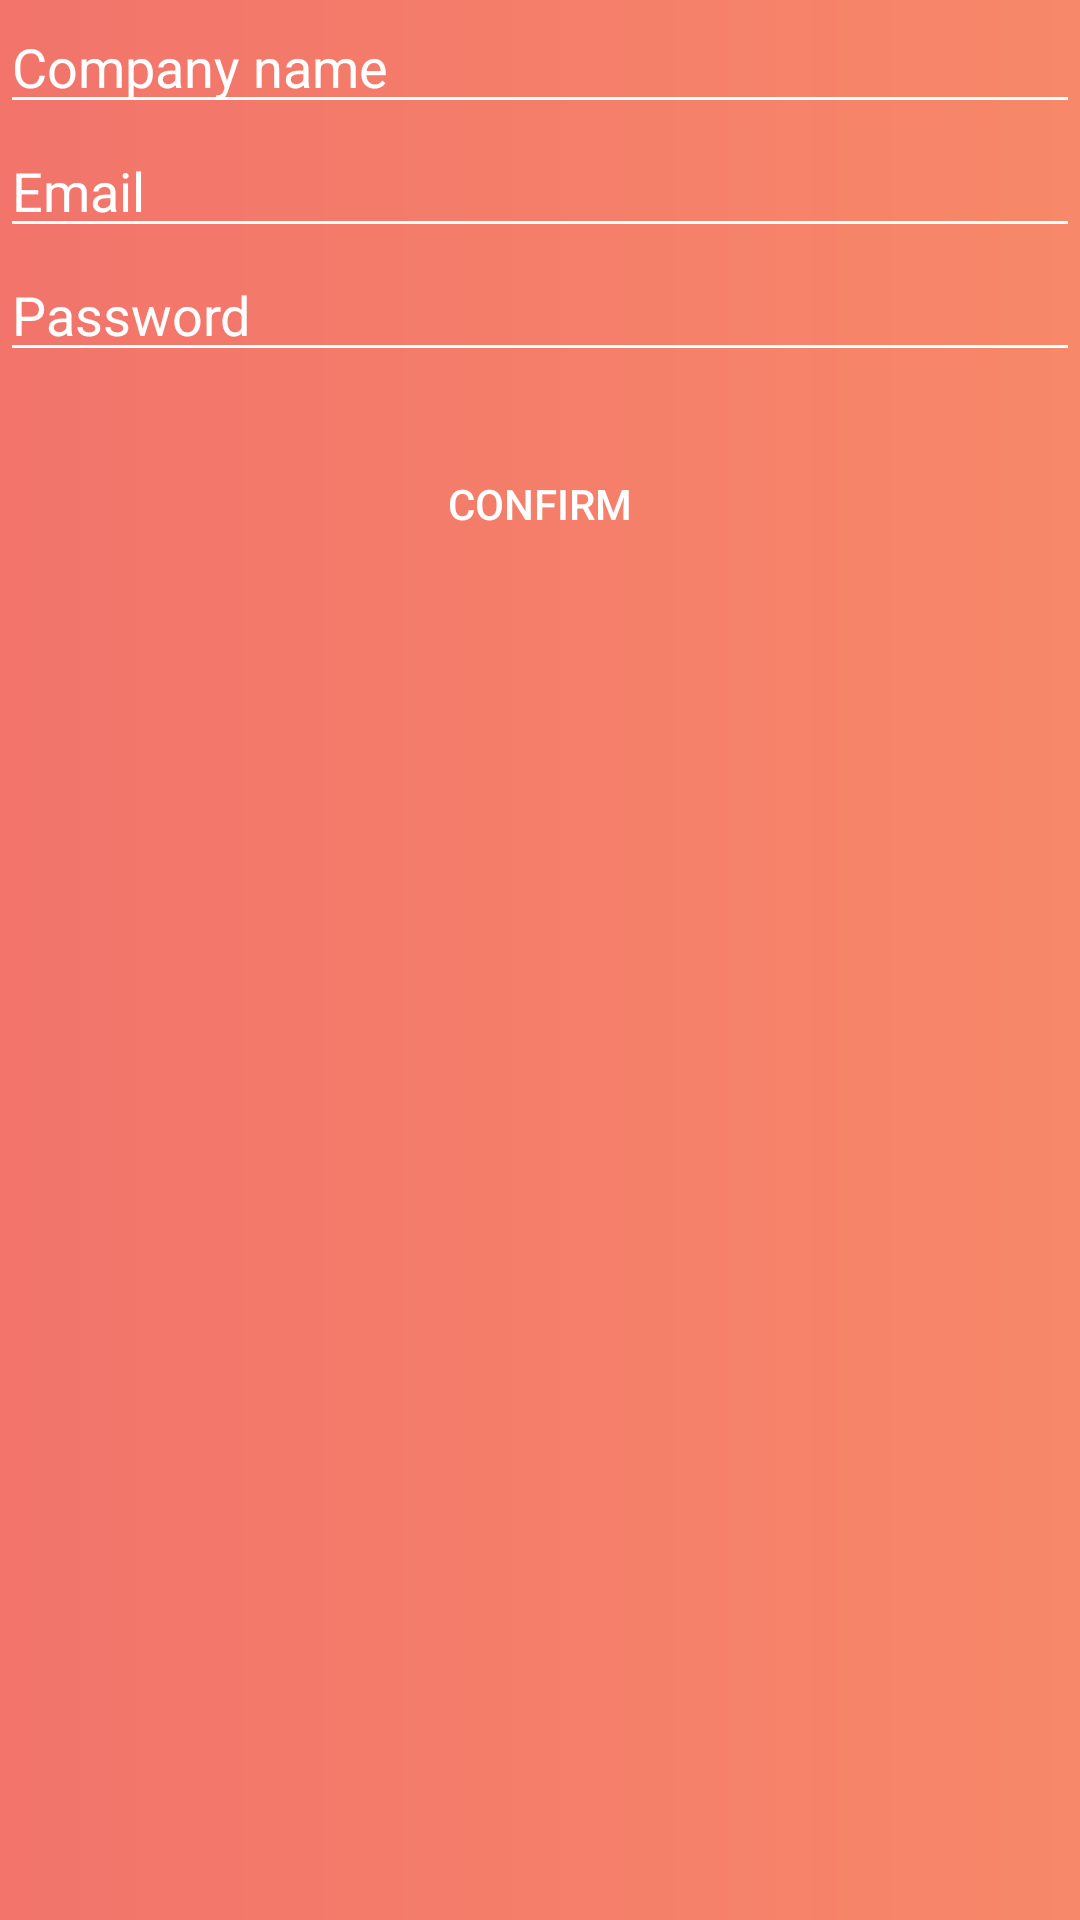

Android layout source for this screen:
<!-- AndroidManifest.xml: application theme AppTheme -->
<!-- res/layout/fragment_company_signup.xml -->
<?xml version="1.0" encoding="utf-8"?>
<android.support.constraint.ConstraintLayout xmlns:android="http://schemas.android.com/apk/res/android"
    xmlns:tools="http://schemas.android.com/tools"
    xmlns:app="http://schemas.android.com/apk/res-auto"
    android:layout_width="match_parent"
    android:layout_height="match_parent"
    tools:context=".CompanySignupFragment"
    android:background="@drawable/grad_bg">

    
    <EditText
        android:id="@+id/nameEditText"
        android:layout_width="match_parent"
        android:layout_height="wrap_content"
        android:hint="Company name"
        android:inputType="textPersonName"
        android:textColor="@color/colorWhite"
        android:backgroundTint="@color/colorWhite"
        android:textColorHint="@color/colorWhite"
        app:layout_constraintTop_toTopOf="parent"/>


    <EditText
        android:id="@+id/emailEditText"
        android:layout_width="match_parent"
        android:layout_height="wrap_content"
        android:hint="Email"
        android:inputType="textEmailAddress"
        android:textColor="@color/colorWhite"
        android:backgroundTint="@color/colorWhite"
        android:textColorHint="@color/colorWhite"
        app:layout_constraintTop_toBottomOf="@id/nameEditText"/>

    <EditText
        android:id="@+id/passwordEditText"
        android:layout_width="match_parent"
        android:layout_height="wrap_content"
        android:hint="Password"
        android:inputType="textPassword"
        android:textColor="@color/colorWhite"
        android:backgroundTint="@color/colorWhite"
        android:textColorHint="@color/colorWhite"
        app:layout_constraintTop_toBottomOf="@id/emailEditText"/>

    <Button
        android:id="@+id/companySigninButton"
        android:layout_width="wrap_content"
        android:layout_height="wrap_content"
        android:layout_marginTop="20dp"
        android:text="            Confirm            "
        android:background="@drawable/rounded_button"
        android:textColor="@color/colorWhite"
        app:layout_constraintTop_toBottomOf="@id/passwordEditText"
        app:layout_constraintLeft_toLeftOf="parent"
        app:layout_constraintRight_toRightOf="parent"/>

</android.support.constraint.ConstraintLayout>
<!-- resources referenced by this layout -->
<resources>
  <color name="colorWhite">#ffffff</color>
  <!-- drawable grad_bg (drawable) -->
  <?xml version="1.0" encoding="utf-8"?>
  <shape xmlns:android="http://schemas.android.com/apk/res/android"
      android:shape="rectangle">
    <gradient android:startColor="@color/gradStart" android:endColor="@color/colorPrimary"></gradient>
  </shape>
  <style name="AppTheme" parent="Theme.AppCompat.Light.DarkActionBar">
          
          <item name="colorPrimary">@color/colorGrey</item>
          <item name="colorPrimaryDark">@color/colorGreyDarker</item>
          <item name="colorAccent">@color/colorWhite</item>
          <item name="drawerArrowStyle">@style/DrawerIcon</item>
          <item name="autoCompleteTextViewStyle">@style/SearchAutoCompleteTextView</item>
          <item name="windowNoTitle">true</item>
      </style>
  <color name="gradStart">#f2746b</color>
  <color name="colorPrimary">#f78869</color>
  <color name="colorGrey">#CECDD3</color>
  <color name="colorGreyDarker">#8b8a8d</color>
  <style name="DrawerIcon" parent="Widget.AppCompat.DrawerArrowToggle">
          <item name="color">@color/colorBlack</item>
      </style>
  <style name="SearchAutoCompleteTextView" parent="Widget.AppCompat.Light.AutoCompleteTextView">
          <item name="android:textColor">@color/colorBlack</item>
          <item name="android:textColorHint">@color/colorBlack</item>
          <item name="android:textCursorDrawable">@drawable/cursor</item>
      </style>
  <color name="colorBlack">#000000</color>
</resources>
